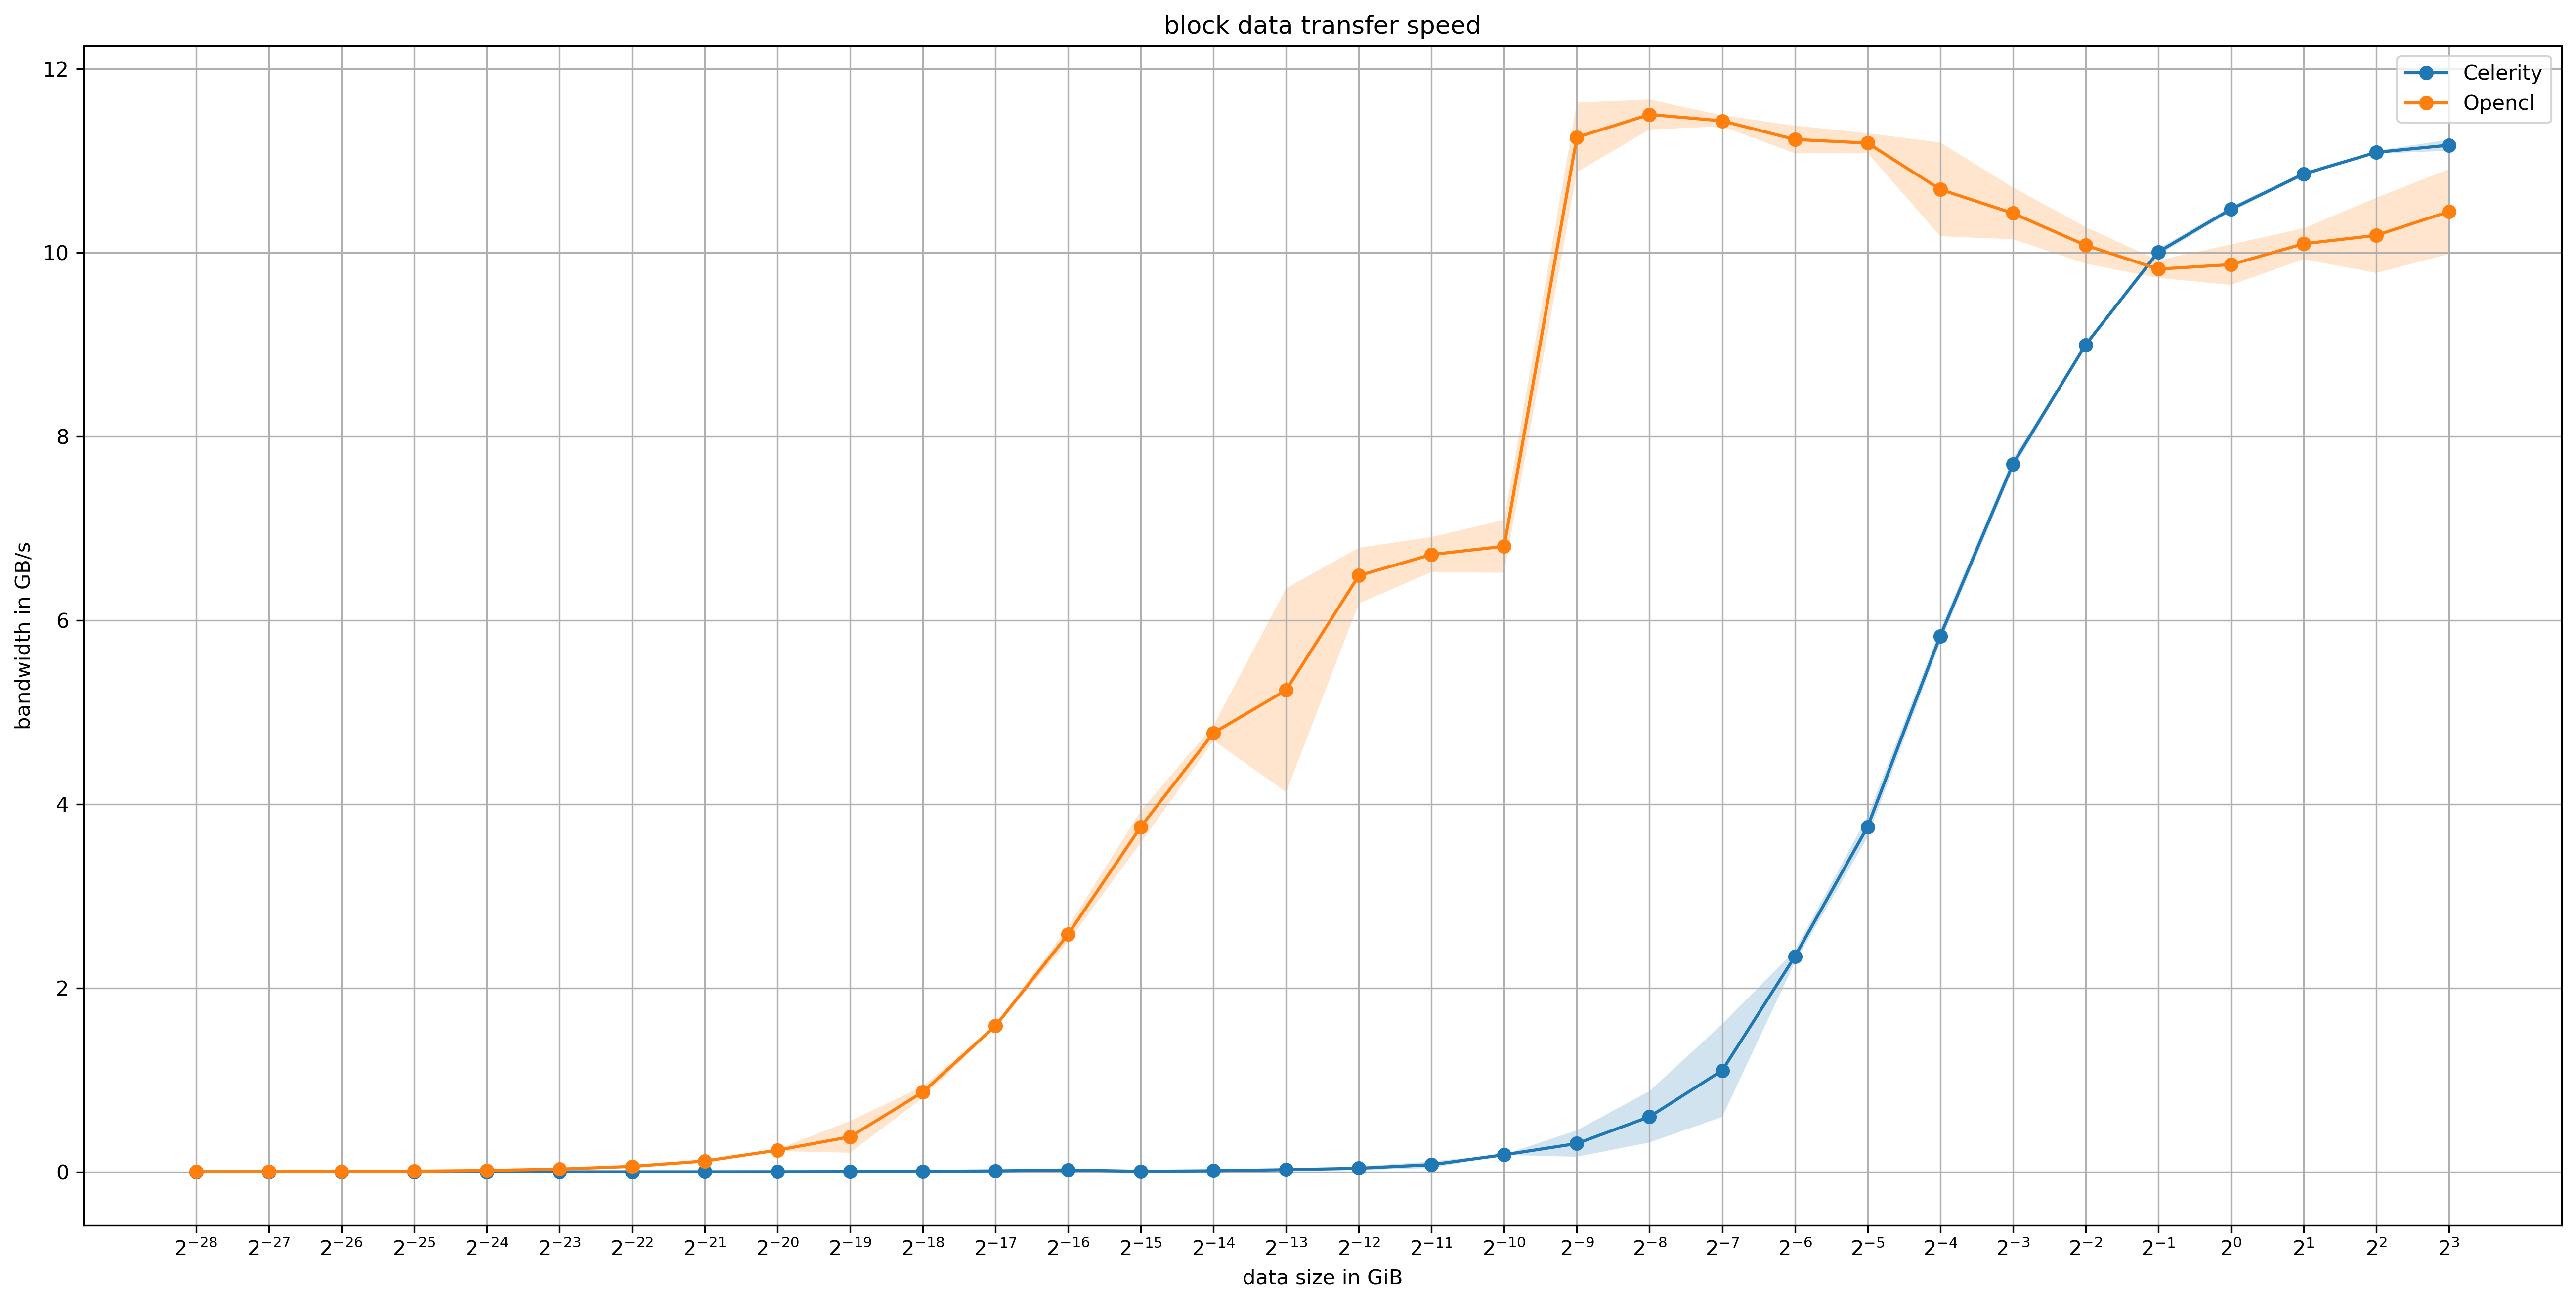

Values plotted in this chart, from the file beside it:
iteration, application, command, runtime_sec, buffer_creation_gbps, copy_bandwidth, data_size_gib, first_access_gbps, read_only_gbps, read_write_gbps, N
1, block_transfer, ./block_transfer 1, 0.2041, 0.0005966, , 0.000000003725, 0.000003053, 0.000001167, 0.000002345, 1
1, block_transfer, ./block_transfer 2, 0.1826, 0.001025, , 0.000000007451, 0.000004548, 0.000004663, 0.00000481, 2
1, block_transfer, ./block_transfer 4, 0.1648, 0.002023, , 0.0000000149, 0.00002465, 0.000308, 0.0003624, 4
1, block_transfer, ./block_transfer 8, 0.1234, 0.003345, , 0.0000000298, 0.00005245, 0.0006347, 0.0007571, 8
1, block_transfer, ./block_transfer 16, 0.1207, 0.00832, , 0.0000000596, 0.00009516, 0.001281, 0.001502, 16
1, block_transfer, ./block_transfer 32, 0.1288, 0.01381, , 0.0000001192, 0.0002078, 0.002517, 0.002956, 32
1, block_transfer, ./block_transfer 64, 0.124, 0.02796, , 0.0000002384, 0.0004098, 0.005156, 0.006116, 64
1, block_transfer, ./block_transfer 128, 0.1217, 0.05434, , 0.0000004768, 0.0007969, 0.0101, 0.01187, 128
1, block_transfer, ./block_transfer 256, 0.1346, 0.1276, , 0.0000009537, 0.001579, 0.01849, 0.0227, 256
1, block_transfer, ./block_transfer 512, 0.1279, 0.2002, , 0.000001907, 0.003324, 0.04061, 0.04832, 512
1, block_transfer, ./block_transfer 1024, 0.1227, 0.4381, , 0.000003815, 0.006468, 0.07842, 0.09726, 1024
1, block_transfer, ./block_transfer 2048, 0.13, 0.8501, , 0.000007629, 0.01333, 0.1519, 0.1969, 2048
1, block_transfer, ./block_transfer 4096, 0.1256, 2.04, , 0.00001526, 0.02637, 0.3348, 0.3971, 4096
1, block_transfer, ./block_transfer 8192, 0.1303, 3.994, , 0.00003052, 0.005641, 0.605, 0.7712, 8192
1, block_transfer, ./block_transfer 16384, 0.1306, 5.637, , 0.00006104, 0.01156, 1.191, 1.518, 16384
1, block_transfer, ./block_transfer 32768, 0.1385, 12.64, , 0.0001221, 0.02296, 1.834, 2.368, 32768
1, block_transfer, ./block_transfer 65536, 0.1746, 36.17, , 0.0002441, 0.006365, 4.543, 4.485, 65536
1, block_transfer, ./block_transfer 131072, 0.1303, 58.42, , 0.0004883, 0.09008, 9.645, 9.256, 131072
1, block_transfer, ./block_transfer 262144, 0.1635, 141.9, , 0.0009766, 0.0254, 17.78, 20.81, 262144
1, block_transfer, ./block_transfer 524288, 0.1634, 249.2, , 0.001953, 0.05087, 34.43, 40.27, 524288
1, block_transfer, ./block_transfer 1048576, 0.1307, 437.1, , 0.003906, 0.6935, 65.31, 67.01, 1048576
1, block_transfer, ./block_transfer 2097152, 0.1854, 969.4, , 0.007812, 0.1997, 106.7, 113.7, 2097152
1, block_transfer, ./block_transfer 4194304, 0.1754, 1762, , 0.01562, 2.492, 124.9, 152.6, 4194304
1, block_transfer, ./block_transfer 8388608, 0.1863, 3326, , 0.03125, 4.021, 234.6, 209.6, 8388608
1, block_transfer, ./block_transfer 16777216, 0.2016, 7691, , 0.0625, 5.886, 226.7, 133.2, 16777216
1, block_transfer, ./block_transfer 33554432, 0.2365, 11784, , 0.125, 7.459, 199.2, 98.22, 33554432
1, block_transfer, ./block_transfer 67108864, 0.3088, 36757, , 0.25, 9.048, 188.5, 150.7, 67108864
1, block_transfer, ./block_transfer 134217728, 0.4457, 48665, , 0.5, 9.948, 308.1, 152, 134217728
1, block_transfer, ./block_transfer 268435456, 0.7244, 95469, , 1, 10.52, 308.7, 151.5, 268435456
1, block_transfer, ./block_transfer 536870912, 1.199, 207647, , 2, 10.86, 317, 152.6, 536870912
1, block_transfer, ./block_transfer 1073741824, 2.296, 442826, , 4, 11.08, 318.6, 151.5, 1073741824
1, block_transfer, ./block_transfer 2147483648, 4.259, 873671, , 8, 11.17, 319.4, 150.5, 2147483648
1, opencl_block_transfer, ./opencl_block_transfer 1, 0.1434, , 0.0009174, 0.000000003725, , , , 1
1, opencl_block_transfer, ./opencl_block_transfer 2, 0.1344, , 0.0002829, 0.000000007451, , , , 2
1, opencl_block_transfer, ./opencl_block_transfer 4, 0.138, , 0.00381, 0.0000000149, , , , 4
1, opencl_block_transfer, ./opencl_block_transfer 8, 0.1492, , 0.007547, 0.0000000298, , , , 8
1, opencl_block_transfer, ./opencl_block_transfer 16, 0.137, , 0.002524, 0.0000000596, , , , 16
1, opencl_block_transfer, ./opencl_block_transfer 32, 0.1384, , 0.02991, 0.0000001192, , , , 32
1, opencl_block_transfer, ./opencl_block_transfer 64, 0.1449, , 0.05981, 0.0000002384, , , , 64
1, opencl_block_transfer, ./opencl_block_transfer 128, 0.1395, , 0.1185, 0.0000004768, , , , 128
1, opencl_block_transfer, ./opencl_block_transfer 256, 0.1311, , 0.2349, 0.0000009537, , , , 256
1, opencl_block_transfer, ./opencl_block_transfer 512, 0.1504, , 0.4697, 0.000001907, , , , 512
1, opencl_block_transfer, ./opencl_block_transfer 1024, 0.1395, , 0.9062, 0.000003815, , , , 1024
1, opencl_block_transfer, ./opencl_block_transfer 2048, 0.1465, , 1.563, 0.000007629, , , , 2048
1, opencl_block_transfer, ./opencl_block_transfer 4096, 0.1337, , 2.66, 0.00001526, , , , 4096
1, opencl_block_transfer, ./opencl_block_transfer 8192, 0.1515, , 3.674, 0.00003052, , , , 8192
1, opencl_block_transfer, ./opencl_block_transfer 16384, 0.1431, , 4.681, 0.00006104, , , , 16384
1, opencl_block_transfer, ./opencl_block_transfer 32768, 0.1347, , 5.739, 0.0001221, , , , 32768
1, opencl_block_transfer, ./opencl_block_transfer 65536, 0.1265, , 6.381, 0.0002441, , , , 65536
1, opencl_block_transfer, ./opencl_block_transfer 131072, 0.1502, , 6.438, 0.0004883, , , , 131072
1, opencl_block_transfer, ./opencl_block_transfer 262144, 0.1442, , 6.95, 0.0009766, , , , 262144
1, opencl_block_transfer, ./opencl_block_transfer 524288, 0.142, , 11.76, 0.001953, , , , 524288
1, opencl_block_transfer, ./opencl_block_transfer 1048576, 0.1447, , 11.78, 0.003906, , , , 1048576
1, opencl_block_transfer, ./opencl_block_transfer 2097152, 0.1457, , 11.64, 0.007812, , , , 2097152
1, opencl_block_transfer, ./opencl_block_transfer 4194304, 0.1504, , 11.34, 0.01562, , , , 4194304
1, opencl_block_transfer, ./opencl_block_transfer 8388608, 0.1756, , 11.08, 0.03125, , , , 8388608
1, opencl_block_transfer, ./opencl_block_transfer 16777216, 0.1909, , 10.93, 0.0625, , , , 16777216
1, opencl_block_transfer, ./opencl_block_transfer 33554432, 0.2289, , 10.56, 0.125, , , , 33554432
1, opencl_block_transfer, ./opencl_block_transfer 67108864, 0.3091, , 9.898, 0.25, , , , 67108864
1, opencl_block_transfer, ./opencl_block_transfer 134217728, 0.4691, , 9.855, 0.5, , , , 134217728
... 68 more rows
